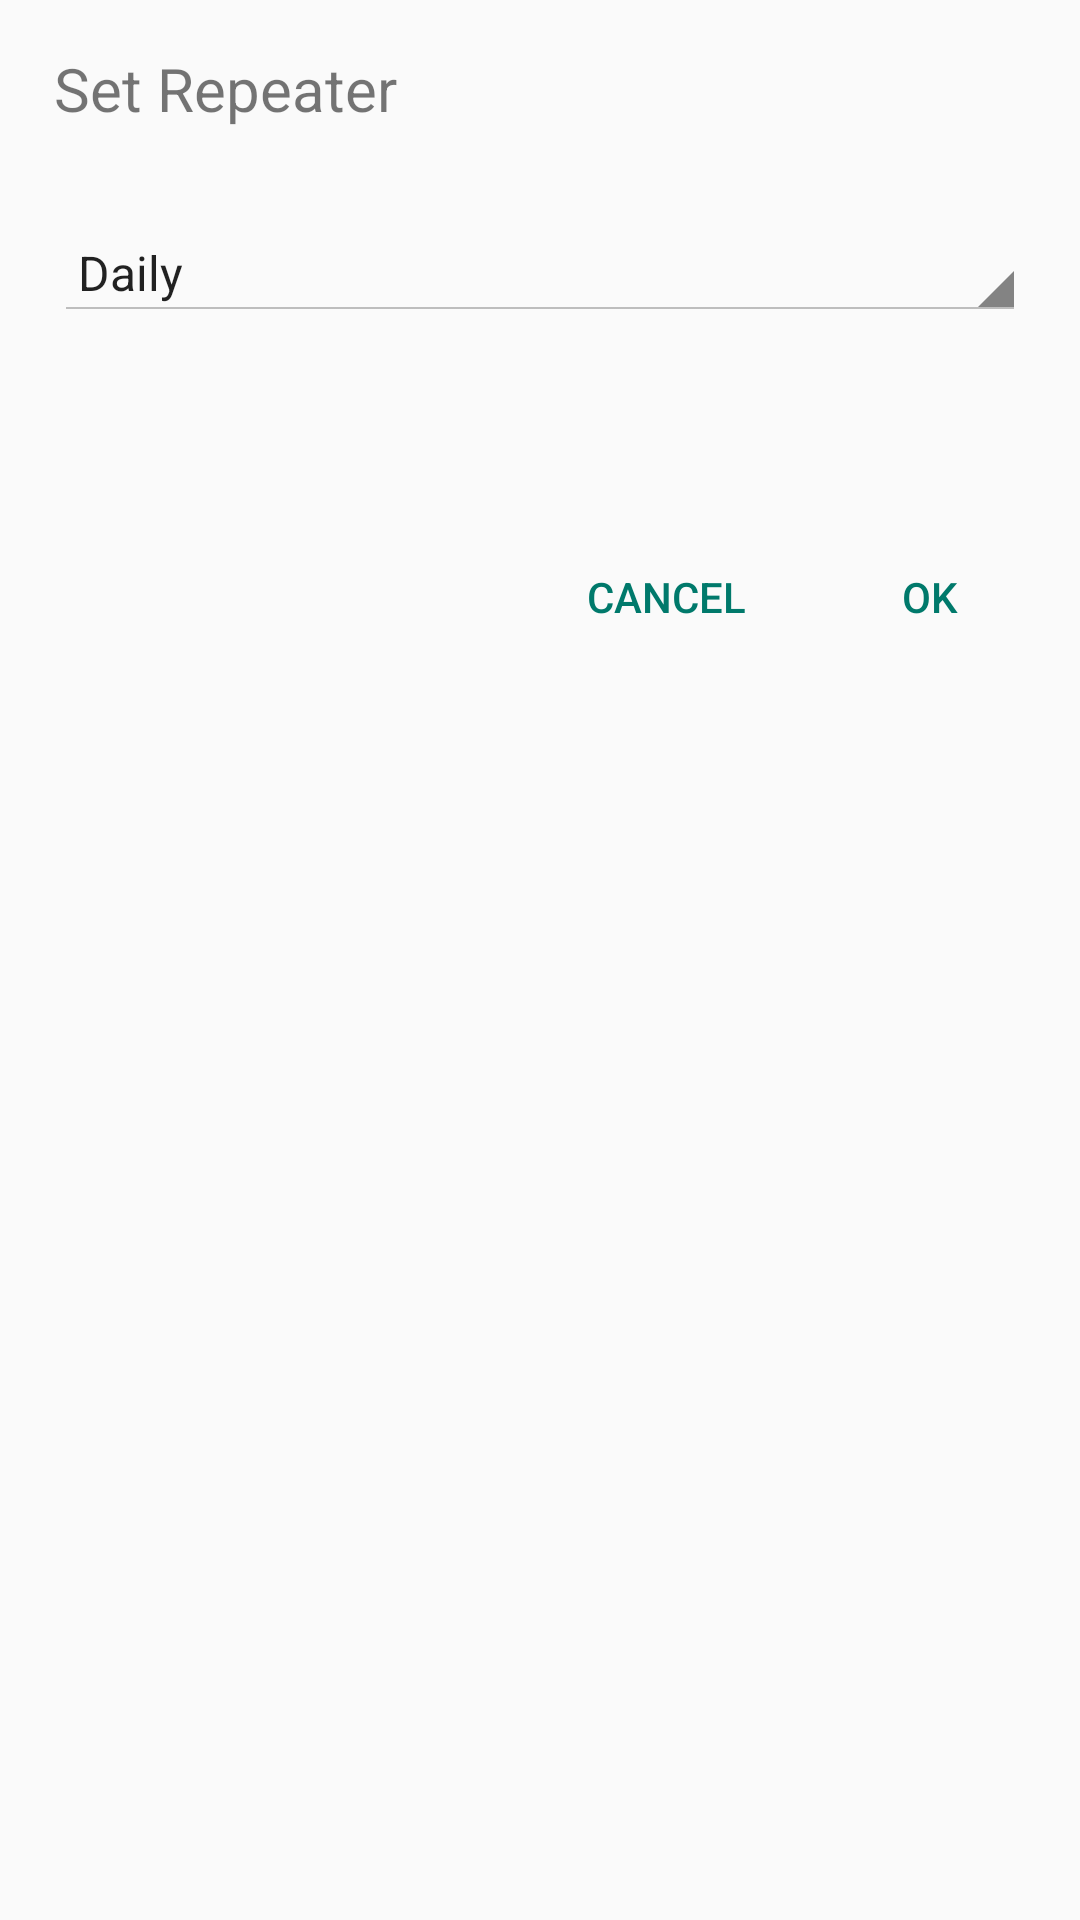

This screen was rendered from an Android layout file. Write that file and the resources it references.
<!-- AndroidManifest.xml: application theme AppTheme -->
<!-- res/layout/dialog_f_repeater.xml -->
<?xml version="1.0" encoding="utf-8"?>
<android.support.v4.widget.NestedScrollView xmlns:android="http://schemas.android.com/apk/res/android"
    android:layout_width="match_parent"
    android:layout_height="wrap_content"
    android:paddingRight="2dp"
    android:paddingLeft="2dp">

    <LinearLayout
        android:layout_width="match_parent"
        android:layout_height="wrap_content"
        android:orientation="vertical">

        <TextView
            android:layout_marginTop="16dp"
            android:layout_marginLeft="16dp"
            android:textSize="20sp"
            android:id="@+id/textView"
            android:layout_width="match_parent"
            android:layout_height="wrap_content"
            android:text="Set Repeater" />

        <Spinner
            android:layout_marginTop="32dp"
            android:layout_marginLeft="16dp"
            android:layout_marginRight="16dp"
            android:layout_marginBottom="64dp"
            android:id="@+id/spinner_repeat"
            android:entries="@array/spinner_repeater"
            style="@android:style/Widget.Holo.Light.Spinner"
            android:layout_width="match_parent"
            android:layout_height="wrap_content" />

        <RelativeLayout
            android:layout_width="match_parent"
            android:layout_height="wrap_content"
            android:padding="4dp">

            <Button
                android:id="@+id/btn_dialog_bottom_sheet_ok"
                style="@style/Widget.AppCompat.Button.Borderless"
                android:layout_width="wrap_content"
                android:layout_height="wrap_content"
                android:layout_alignParentRight="true"
                android:text="OK"
                android:textColor="@color/colorAccent" />

            <Button
                android:id="@+id/btn_dialog_bottom_sheet_cancel"
                style="@style/Widget.AppCompat.Button.Borderless"
                android:layout_width="wrap_content"
                android:layout_height="wrap_content"
                android:layout_toLeftOf="@+id/btn_dialog_bottom_sheet_ok"
                android:text="Cancel"
                android:textColor="@color/colorAccent" />
        </RelativeLayout>



    </LinearLayout>

</android.support.v4.widget.NestedScrollView>
<!-- resources referenced by this layout -->
<resources>
  <string-array name="spinner_repeater">
          <item>Daily</item>
          <item>Weekly</item>
          <item>Monthly</item>
          <item>Yearly</item>
      </string-array>
  <color name="colorAccent">#00796B</color>
  <style name="AppTheme" parent="AppTheme.Base">
  
      </style>
  <style name="AppTheme.Base" parent="Theme.AppCompat.Light.DarkActionBar">
          
          <item name="colorPrimary">@color/colorPrimary</item>
          <item name="colorPrimaryDark">@color/colorPrimaryDark</item>
          <item name="colorAccent">@color/colorAccent</item>
          <item name="colorButtonNormal">@color/colorAccent</item>
  
      </style>
  <color name="colorPrimary">#009688</color>
  <color name="colorPrimaryDark">#00796B</color>
</resources>
